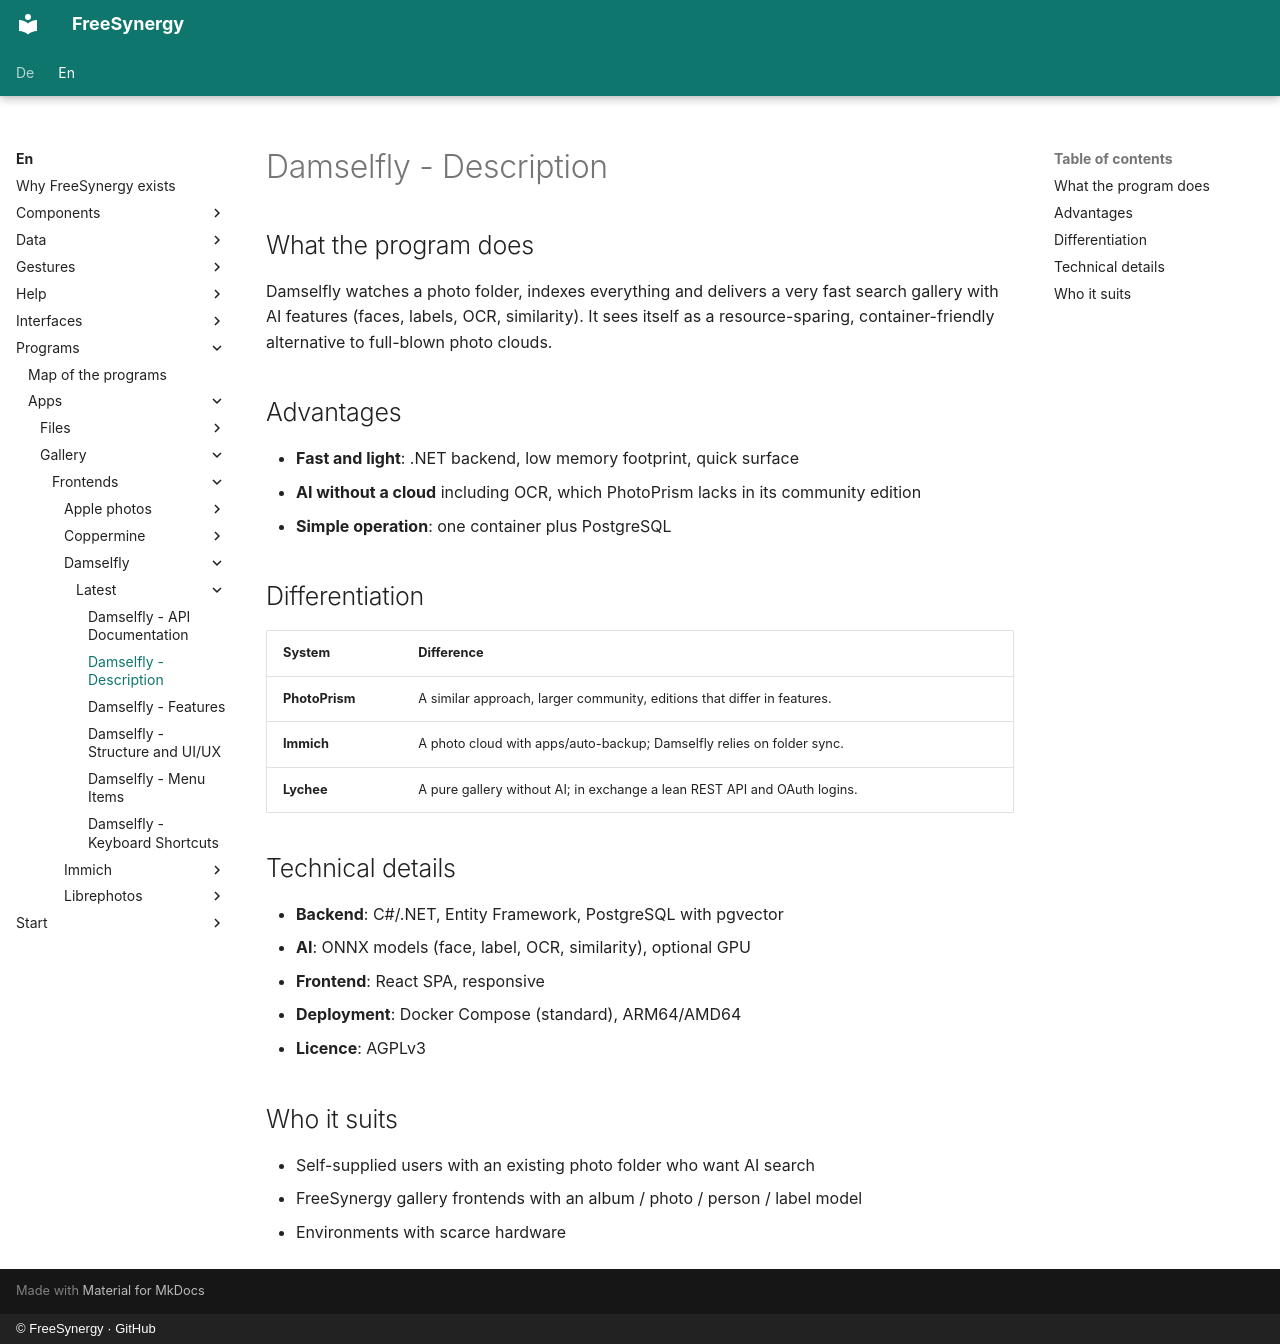

repository: FreeSynergy/fs-documentation · page: en/programs/apps/gallery/frontends/damselfly/latest/description/index.html · generator: mkdocs · copyright: © FreeSynergy · GitHub

# Damselfly - Description

## What the program does

Damselfly watches a photo folder, indexes everything and delivers a very fast search gallery with AI features (faces, labels, OCR, similarity). It sees itself as a resource-sparing, container-friendly alternative to full-blown photo clouds.

## Advantages

- **Fast and light**: .NET backend, low memory footprint, quick surface
- **AI without a cloud** including OCR, which PhotoPrism lacks in its community edition
- **Simple operation**: one container plus PostgreSQL

## Differentiation

| System | Difference |
|--------|------------|
| **PhotoPrism** | A similar approach, larger community, editions that differ in features. |
| **Immich** | A photo cloud with apps/auto-backup; Damselfly relies on folder sync. |
| **Lychee** | A pure gallery without AI; in exchange a lean REST API and OAuth logins. |

## Technical details

- **Backend**: C#/.NET, Entity Framework, PostgreSQL with pgvector
- **AI**: ONNX models (face, label, OCR, similarity), optional GPU
- **Frontend**: React SPA, responsive
- **Deployment**: Docker Compose (standard), ARM64/AMD64
- **Licence**: AGPLv3

## Who it suits

- Self-supplied users with an existing photo folder who want AI search
- FreeSynergy gallery frontends with an album / photo / person / label model
- Environments with scarce hardware
